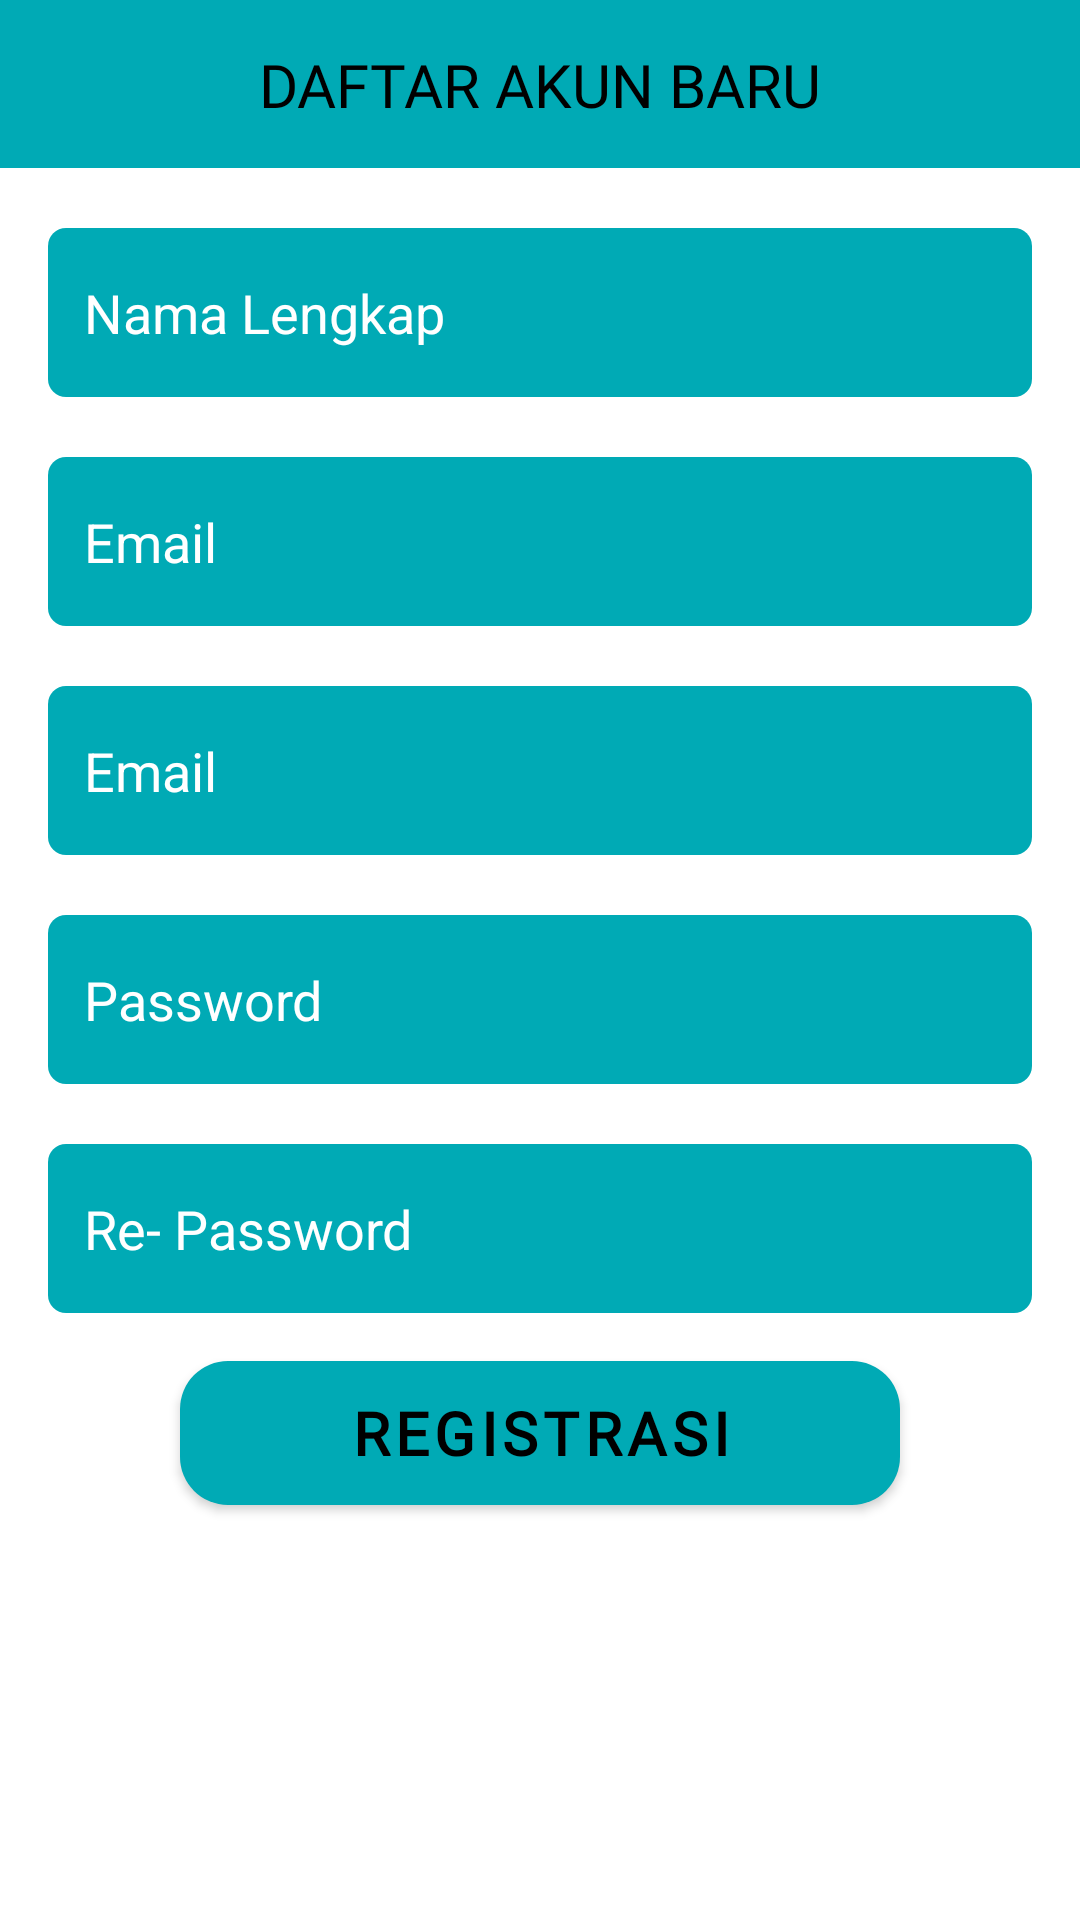

The Android layout XML behind this screen, and the referenced resources:
<!-- AndroidManifest.xml: application theme Theme.Elibrary -->
<!-- res/layout/activity_register.xml -->
<?xml version="1.0" encoding="utf-8"?>
<ScrollView xmlns:android="http://schemas.android.com/apk/res/android"
    xmlns:app="http://schemas.android.com/apk/res-auto"
    xmlns:tools="http://schemas.android.com/tools"
    android:layout_width="match_parent"
    android:layout_height="match_parent"
    android:fillViewport="true"
    android:id="@+id/scrollView"
    tools:context=".ui.register.RegisterActivity">

    <LinearLayout
        android:layout_width="match_parent"
        android:layout_height="match_parent"
        android:orientation="vertical">


        <androidx.constraintlayout.widget.ConstraintLayout
            android:id="@+id/cl_toolbar_order_history"
            android:layout_width="match_parent"
            android:layout_height="?attr/actionBarSize"
            android:background="@color/colorPrimary"
            app:layout_constraintEnd_toEndOf="parent"
            app:layout_constraintStart_toStartOf="parent"
            app:layout_constraintTop_toTopOf="parent">

            <TextView
                android:layout_width="wrap_content"
                android:layout_height="wrap_content"
                android:fontFamily="@font/glegoo_bold"
                android:text="@string/txt_toolbar_register"
                android:textColor="@color/black"
                android:textSize="20sp"
                app:layout_constraintBottom_toBottomOf="parent"
                app:layout_constraintEnd_toEndOf="parent"
                app:layout_constraintStart_toStartOf="parent"
                app:layout_constraintTop_toTopOf="parent" />

        </androidx.constraintlayout.widget.ConstraintLayout>

        <EditText
            android:id="@+id/et_full_name"
            android:layout_width="match_parent"
            android:layout_height="wrap_content"
            android:background="@drawable/rounded_login"
            android:paddingHorizontal="12dp"
            android:paddingVertical="16dp"
            android:hint="@string/txt_full_name"
            android:layout_marginHorizontal="16dp"
            android:textColor="@color/white"
            android:layout_marginTop="20dp"
            android:textColorHint="@color/white"/>

        <EditText
            android:id="@+id/et_username"
            android:layout_width="match_parent"
            android:layout_height="wrap_content"
            android:background="@drawable/rounded_login"
            android:paddingHorizontal="12dp"
            android:paddingVertical="16dp"
            android:hint="@string/txt_email"
            android:layout_marginHorizontal="16dp"
            android:textColor="@color/white"
            android:layout_marginTop="20dp"
            android:textColorHint="@color/white"/>

        <EditText
            android:id="@+id/et_email"
            android:layout_width="match_parent"
            android:layout_height="wrap_content"
            android:background="@drawable/rounded_login"
            android:paddingHorizontal="12dp"
            android:paddingVertical="16dp"
            android:hint="@string/txt_email"
            android:layout_marginHorizontal="16dp"
            android:textColor="@color/white"
            android:layout_marginTop="20dp"
            android:textColorHint="@color/white"/>

        <EditText
            android:id="@+id/et_password"
            android:layout_width="match_parent"
            android:layout_height="wrap_content"
            android:background="@drawable/rounded_login"
            android:paddingHorizontal="12dp"
            android:paddingVertical="16dp"
            android:hint="@string/txt_password"
            android:inputType="textPassword"
            android:layout_marginHorizontal="16dp"
            android:textColor="@color/white"
            android:layout_marginTop="20dp"
            android:textColorHint="@color/white"/>

        <EditText
            android:id="@+id/et_re_password"
            android:layout_width="match_parent"
            android:layout_height="wrap_content"
            android:background="@drawable/rounded_login"
            android:paddingHorizontal="12dp"
            android:paddingVertical="16dp"
            android:hint="@string/txt_re_password"
            android:layout_marginHorizontal="16dp"
            android:textColor="@color/white"
            android:layout_marginTop="20dp"
            android:textColorHint="@color/white"/>

        <com.google.android.material.button.MaterialButton
            android:id="@+id/btn_action"
            android:layout_width="match_parent"
            android:layout_height="wrap_content"
            android:layout_marginHorizontal="60dp"
            android:layout_marginTop="16dp"
            android:layout_gravity="center"
            android:fontFamily="@font/glegoo_bold"
            android:insetTop="0dp"
            android:insetBottom="0dp"
            android:textSize="20sp"
            android:textColor="@color/black"
            android:text="@string/txt_registrasi"
            android:textStyle="bold"
            app:cornerRadius="16dp" />

    </LinearLayout>

</ScrollView>
<!-- resources referenced by this layout -->
<resources>
  <color name="black">#FF000000</color>
  <color name="colorPrimary">#00AAB5</color>
  <color name="white">#FFFFFFFF</color>
  <!-- drawable rounded_login (drawable) -->
  <?xml version="1.0" encoding="utf-8"?>
  <shape xmlns:android="http://schemas.android.com/apk/res/android">
      <solid android:color="@color/colorPrimary" />
      <corners
          android:radius="6dp"
          />
      <padding
          android:bottom="0dp"
          android:left="0dp"
          android:right="0dp"
          android:top="0dp" />
  </shape>
  <string name="txt_email">Email</string>
  <string name="txt_full_name">Nama Lengkap</string>
  <string name="txt_password">Password</string>
  <string name="txt_re_password">Re- Password</string>
  <string name="txt_registrasi">REGISTRASI</string>
  <string name="txt_toolbar_register">DAFTAR AKUN BARU</string>
  <style name="Theme.Elibrary" parent="Theme.MaterialComponents.Light.NoActionBar">
          
          <item name="colorPrimary">@color/colorPrimary</item>
          <item name="colorPrimaryVariant">@color/colorPrimary</item>
          <item name="colorOnPrimary">@color/white</item>
          
          <item name="colorSecondary">@color/colorPrimary</item>
          <item name="colorSecondaryVariant">@color/colorPrimary</item>
          <item name="colorOnSecondary">@color/black</item>
          
          <item name="android:statusBarColor">?attr/colorPrimaryVariant</item>
          
      </style>
</resources>
